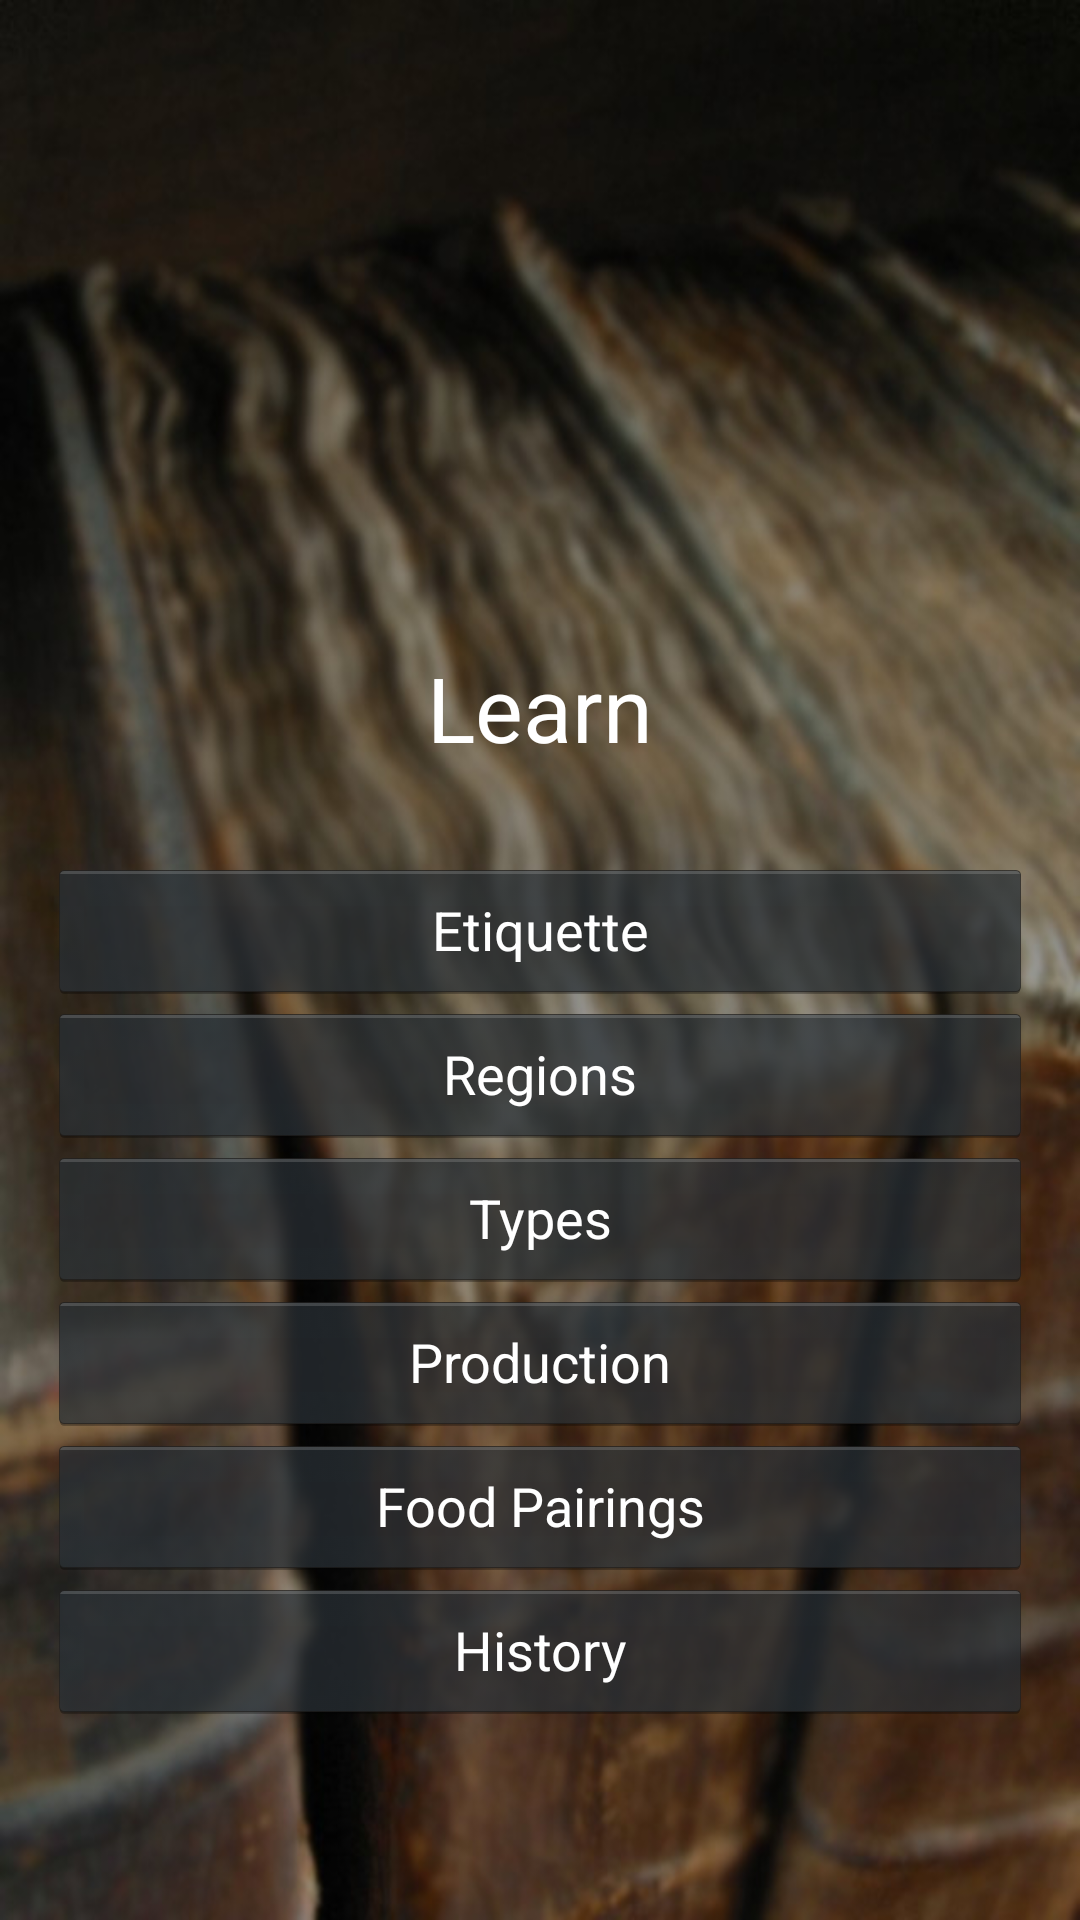

Write the Android layout XML for this screen, with the resource values it uses.
<!-- AndroidManifest.xml: application theme AppTheme -->
<!-- res/layout/activity_learn.xml -->
<RelativeLayout xmlns:android="http://schemas.android.com/apk/res/android"
	android:screenOrientation="portrait"
    xmlns:tools="http://schemas.android.com/tools"
    android:layout_width="match_parent"
    android:layout_height="match_parent"
    android:background="@drawable/old_books"
    android:paddingBottom="@dimen/activity_vertical_margin"
    android:paddingLeft="@dimen/activity_horizontal_margin"
    android:paddingRight="@dimen/activity_horizontal_margin"
    android:paddingTop="@dimen/activity_vertical_margin"
    tools:context=".Learn" >

    <Button
        android:id="@+id/historyButton"
        android:layout_width="match_parent"
        android:layout_height="wrap_content"
        android:layout_alignLeft="@+id/pairingsButton"
        android:layout_alignParentBottom="true"
        android:layout_marginBottom="50dp"
        android:onClick="goHistoryLearn"
        android:text="@string/history"
        android:textColor="@color/white" />

    <Button
        android:id="@+id/pairingsButton"
        android:layout_width="match_parent"
        android:layout_height="wrap_content"
        android:layout_above="@+id/historyButton"
        android:layout_alignLeft="@+id/productionButton"
        android:onClick="goFoodPairingsLearn"
        android:text="@string/pairings"
        android:textColor="@color/white" />

    <Button
        android:id="@+id/productionButton"
        android:layout_width="match_parent"
        android:layout_height="wrap_content"
        android:layout_above="@+id/pairingsButton"
        android:layout_alignLeft="@+id/typesButton"
        android:onClick="goProductionLearn"
        android:text="@string/Production"
        android:textColor="@color/white" />

    <Button
        android:id="@+id/typesButton"
        android:layout_width="match_parent"
        android:layout_height="wrap_content"
        android:layout_above="@+id/productionButton"
        android:layout_alignLeft="@+id/regionsButton"
        android:onClick="goTypesLearn"
        android:text="@string/Types"
        android:textColor="@color/white" />

    <Button
        android:id="@+id/regionsButton"
        android:layout_width="match_parent"
        android:layout_height="wrap_content"
        android:layout_above="@+id/typesButton"
        android:layout_alignLeft="@+id/etiquetteButton"
        android:onClick="goRegionsLearn"
        android:text="@string/Regions"
        android:textColor="@color/white"
        android:textColorHint="@color/white" />

    <Button
        android:id="@+id/etiquetteButton"
        android:layout_width="match_parent"
        android:layout_height="wrap_content"
        android:layout_above="@+id/regionsButton"
        android:layout_alignLeft="@+id/education_text"
        android:onClick="goEtiquetteLearn"
        android:text="@string/Etiquette"
        android:textColor="@color/White" />

    <TextView
        android:id="@+id/education_text"
        android:layout_width="match_parent"
        android:layout_height="wrap_content"
        android:layout_above="@+id/etiquetteButton"
        android:layout_centerHorizontal="true"
        android:layout_marginBottom="30dp"
        android:gravity="center"
        android:hint="@string/learn_text"
        android:textColor="@color/White"
        android:textColorHint="@color/White"
        android:textSize="30sp" />

</RelativeLayout>
<!-- resources referenced by this layout -->
<resources>
  <color name="White">#FFFFFF</color>
  <color name="white">#FFFFFF</color>
  <dimen name="activity_horizontal_margin">16dp</dimen>
  <dimen name="activity_vertical_margin">16dp</dimen>
  <!-- drawable old_books: jpg bitmap (drawable-hdpi, 80078 bytes) -->
  <string name="Etiquette">Etiquette</string>
  <string name="Production">Production</string>
  <string name="Regions">Regions</string>
  <string name="Types">Types</string>
  <string name="history">History</string>
  <string name="learn_text">Learn</string>
  <string name="pairings">Food Pairings</string>
  <style name="AppTheme" parent="AppBaseTheme">
          
          <item name="android:actionBarStyle">@style/MyActionBar</item>
      </style>
  <style name="AppBaseTheme" parent="android:Theme.Holo">
          
      </style>
  <style name="MyActionBar" parent="@android:style/Widget.Holo.ActionBar.Solid">
          <item name="android:titleTextStyle">@style/MyActionBar.TitleText</item>
          <item name="android:textColor">@android:color/white</item>
          <item name="android:subtitleTextStyle">@style/MyActionBar.SubTitleText</item>
      </style>
  <style name="MyActionBar.TitleText" parent="@android:style/TextAppearance.Holo.Widget.ActionBar.Title">
          <item name="android:textColor">@android:color/white</item>
      </style>
  <style name="MyActionBar.SubTitleText" parent="@android:style/TextAppearance.Holo.Widget.ActionBar.Subtitle">
          <item name="android:textColor">@color/Gray</item>
      </style>
  <color name="Gray">#808080</color>
</resources>
